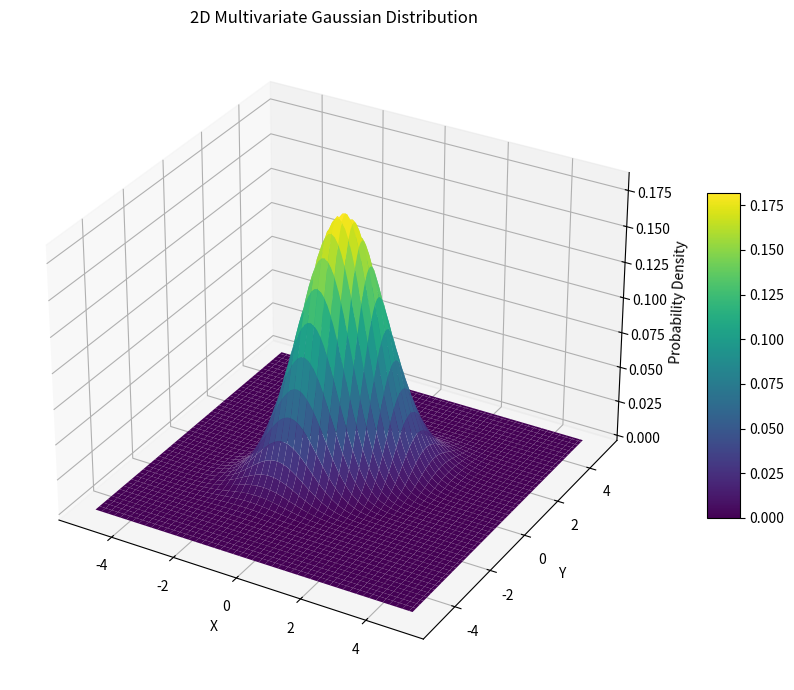

The matplotlib source for this figure:
#!/usr/bin/env python

import numpy as np
import matplotlib.pyplot as plt
from mpl_toolkits.mplot3d import Axes3D


# Define the multivariate Gaussian PDF function
def multivariate_gaussian(x, μ, Σ):
	Զπ = 2*np.pi
	ӏΣӏ = np.linalg.det(Σ)  
	Σˉᣳ = np.linalg.inv(Σ)
	n = len(μ)  # Dimensionality
	
	# Normalization constant
	s = 1 / (Զπ**(n / 2) * ӏΣӏ**(1/2))
	
	# Exponent term
	exponent = -0.5 * (x - μ).T.dot(Σˉᣳ).dot(x - μ)
	
	# Compute the PDF
	pdf = s * np.exp(exponent)
	return pdf

# Define the μ vector and Covariance matrix
μ = np.array([0, 0])  # Mean vector [mu_x, mu_y]
Σ = np.array([[1, 0.5], [0.5, 1]])  # Covariance matrix

# Create a grid of points in 2D space
x = np.linspace(-5, 5, 100)
y = np.linspace(-5, 5, 100)
X, Y = np.meshgrid(x, y)
pos = np.dstack((X, Y))  # Combine X and Y into a 2D grid

# Compute the multivariate Gaussian PDF at each point on the grid
Z = np.zeros_like(X)
for i in range(X.shape[0]):
	for j in range(X.shape[1]):
		Z[i, j] = multivariate_gaussian(np.array([X[i, j], Y[i, j]]), μ, Σ)

# Plot the 3D surface
fig = plt.figure(figsize=(10, 7))
ax = fig.add_subplot(111, projection='3d')

# Plot the surface
surf = ax.plot_surface(X, Y, Z, cmap='viridis', edgecolor='none')

# Add labels and title
ax.set_xlabel('X')
ax.set_ylabel('Y')
ax.set_zlabel('Probability Density')
ax.set_title('2D Multivariate Gaussian Distribution')

# Add a color bar
fig.colorbar(surf, ax=ax, shrink=0.5, aspect=10)

# Show the plot
plt.tight_layout()
plt.show()
